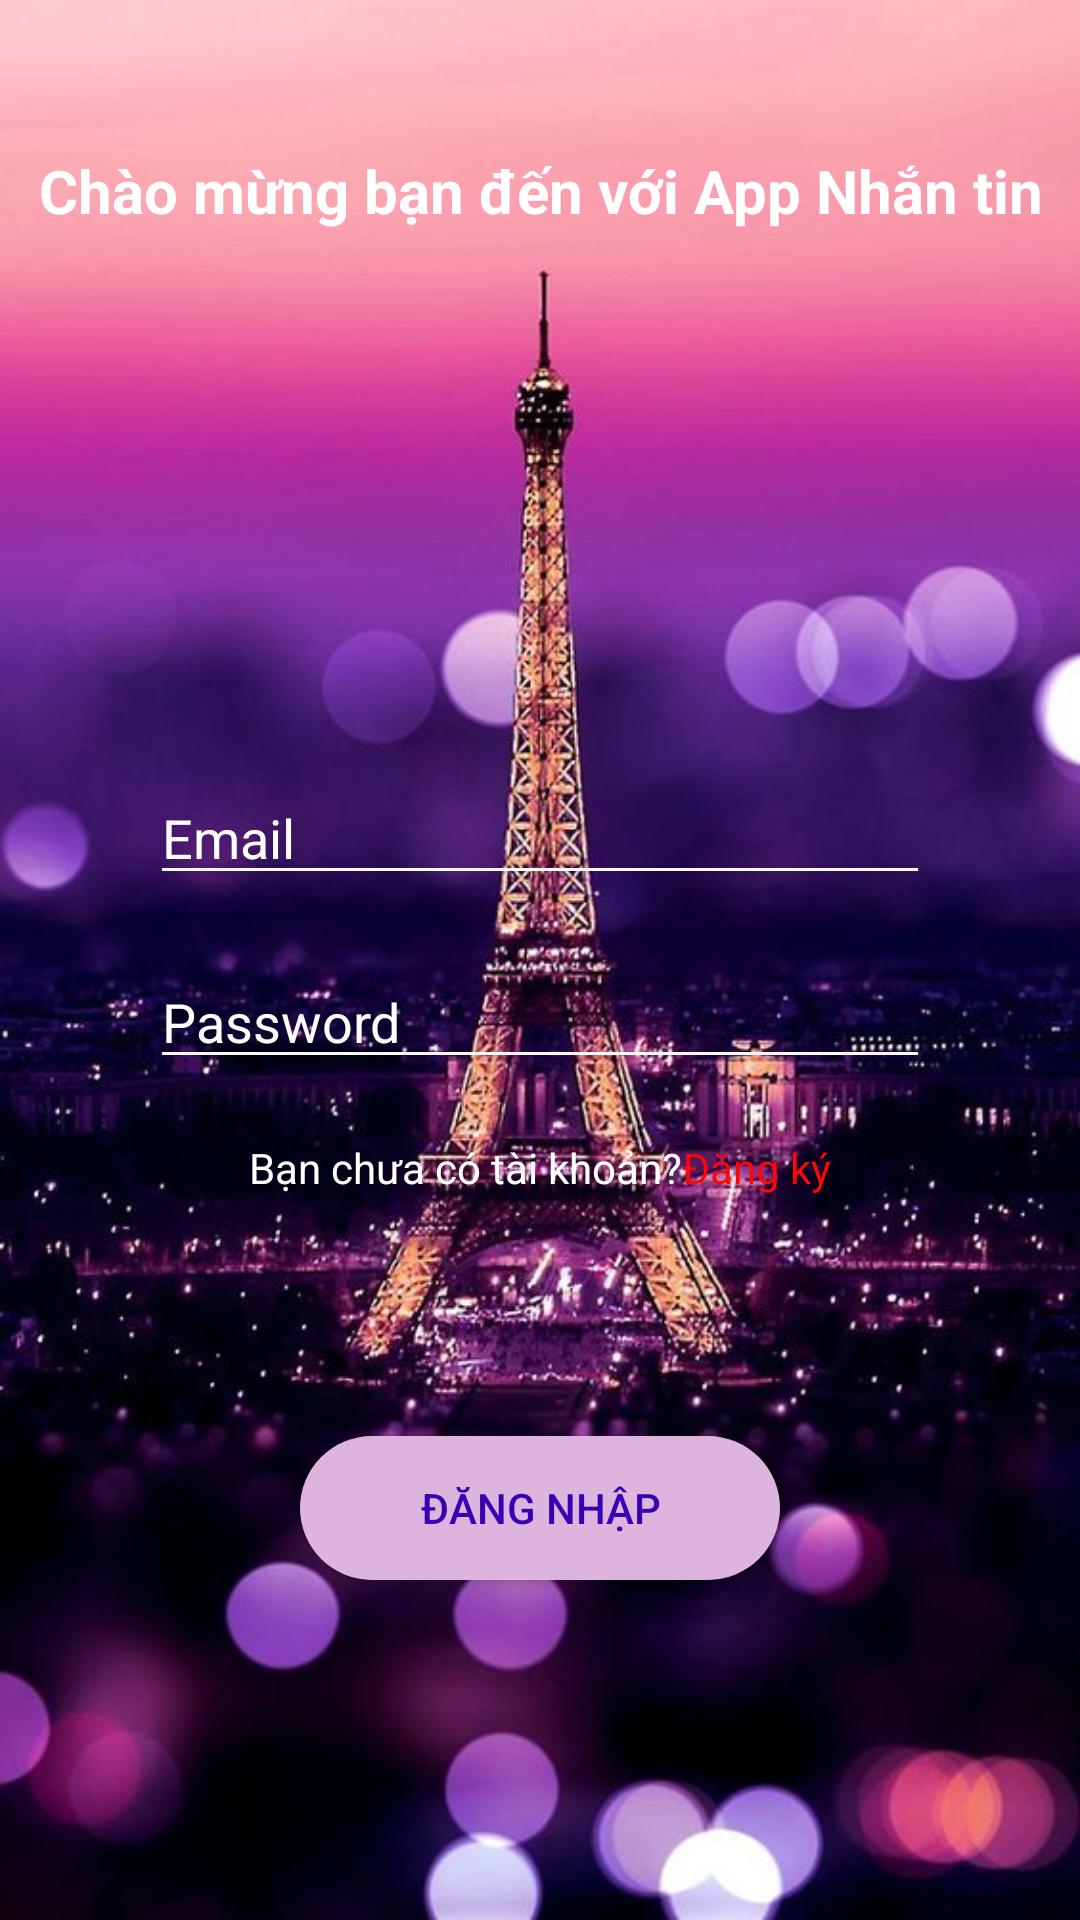

The Android layout XML behind this screen, and the referenced resources:
<!-- AndroidManifest.xml: application theme AppTheme -->
<!-- res/layout/activity_login_acti_vity.xml -->
<?xml version="1.0" encoding="utf-8"?>
<RelativeLayout
    android:background="@drawable/backroundangnhap"
    xmlns:android="http://schemas.android.com/apk/res/android"
    xmlns:app="http://schemas.android.com/apk/res-auto"
    xmlns:tools="http://schemas.android.com/tools"
    android:layout_width="match_parent"
    android:layout_height="match_parent"
    tools:context=".MainActyvity.ActiVity.LoginActiVity">

  <TextView

      android:textSize="20sp"
      android:text="Chào mừng bạn đến với App Nhắn tin"
      android:textStyle="bold"
      android:textColor="#fff"
      android:layout_marginTop="50dp"
      android:id="@+id/texchao"
      android:gravity="center"
      android:layout_width="match_parent"
      android:layout_height="wrap_content">

  </TextView>

    <EditText

        android:textColorHint="#fff"
        android:textColor="#fff"
        android:layout_marginTop="180dp"
        android:layout_marginRight="50dp"
        android:layout_marginLeft="50dp"
        android:layout_below="@id/texchao"
        android:id="@+id/editTextTextPersonName2"
        android:layout_width="match_parent"
        android:layout_height="wrap_content"
        android:ems="10"
        android:inputType="textEmailAddress"
        android:hint="Email" />

    <EditText
        android:layout_marginTop="20dp"
        android:textColorHint="#fff"
        android:textColor="#fff"
        android:layout_marginRight="50dp"
        android:layout_marginLeft="50dp"
        android:hint="Password"
        android:layout_below="@id/editTextTextPersonName2"
        android:id="@+id/editTextTextPassword2"
        android:layout_width="match_parent"
        android:layout_height="wrap_content"
        android:ems="10"
        android:inputType="textPassword" />
  <LinearLayout
      android:id="@+id/li"
     android:weightSum="3"
      android:layout_marginTop="20dp"
      android:layout_below="@id/editTextTextPassword2"
      android:orientation="horizontal"
      android:layout_width="match_parent"
      android:layout_height="wrap_content">
    <TextView
        android:layout_gravity="right"
        android:gravity="right"
       android:layout_weight="1.5"
        android:textColor="#fff"
        android:text="Bạn chưa có tài khoản?"
        android:layout_width="wrap_content"
        android:layout_height="wrap_content">

    </TextView>
    <TextView
        android:layout_weight="1.5"
        android:layout_gravity="center"
        android:textColor="#FA0808"
        android:layout_width="wrap_content"
        android:layout_height="wrap_content"
        android:text="Đăng ký"
        android:id="@+id/buttonSignLogin">

    </TextView>


  </LinearLayout>
    <Button
        android:textColor="@color/colorPrimaryDark"
        android:background="@drawable/backround_button"
        android:layout_marginLeft="100dp"
        android:layout_marginRight="100dp"
        android:layout_marginTop="80dp"
        android:layout_below="@id/li"
        android:id="@+id/buttonSignIn"
        android:layout_width="match_parent"
        android:layout_height="wrap_content"
        android:text="Đăng Nhập" />



</RelativeLayout>
<!-- resources referenced by this layout -->
<resources>
  <!-- drawable backround_button (drawable) -->
  <?xml version="1.0" encoding="utf-8"?>
  <shape xmlns:android="http://schemas.android.com/apk/res/android"
      android:shape="rectangle">
      <corners android:radius="30dp"></corners>
      <solid android:color="#ddb4dd"></solid>
  
  </shape>
  <!-- drawable backroundangnhap: jpg bitmap (drawable-v24, 64938 bytes) -->
  <style name="AppTheme" parent="Theme.AppCompat.Light.NoActionBar">
          
          <item name="colorPrimary">@color/colorPrimary</item>
          <item name="colorPrimaryDark">@color/colorPrimaryDark</item>
          <item name="colorAccent">@color/colorAccent</item>
          <item name="colorControlNormal">#FAF8F8</item>
          <item name="colorControlActivated">#28c99e</item>
          <item name="colorControlHighlight">#d94ed0</item>
      </style>
  <!-- not gathered from this repository: default colours our renderer supplied (Android Studio template values) -->
  <color name="colorPrimary">#FF6200EE</color>
  <color name="colorPrimaryDark">#FF3700B3</color>
  <color name="colorAccent">#FF03DAC5</color>
</resources>
